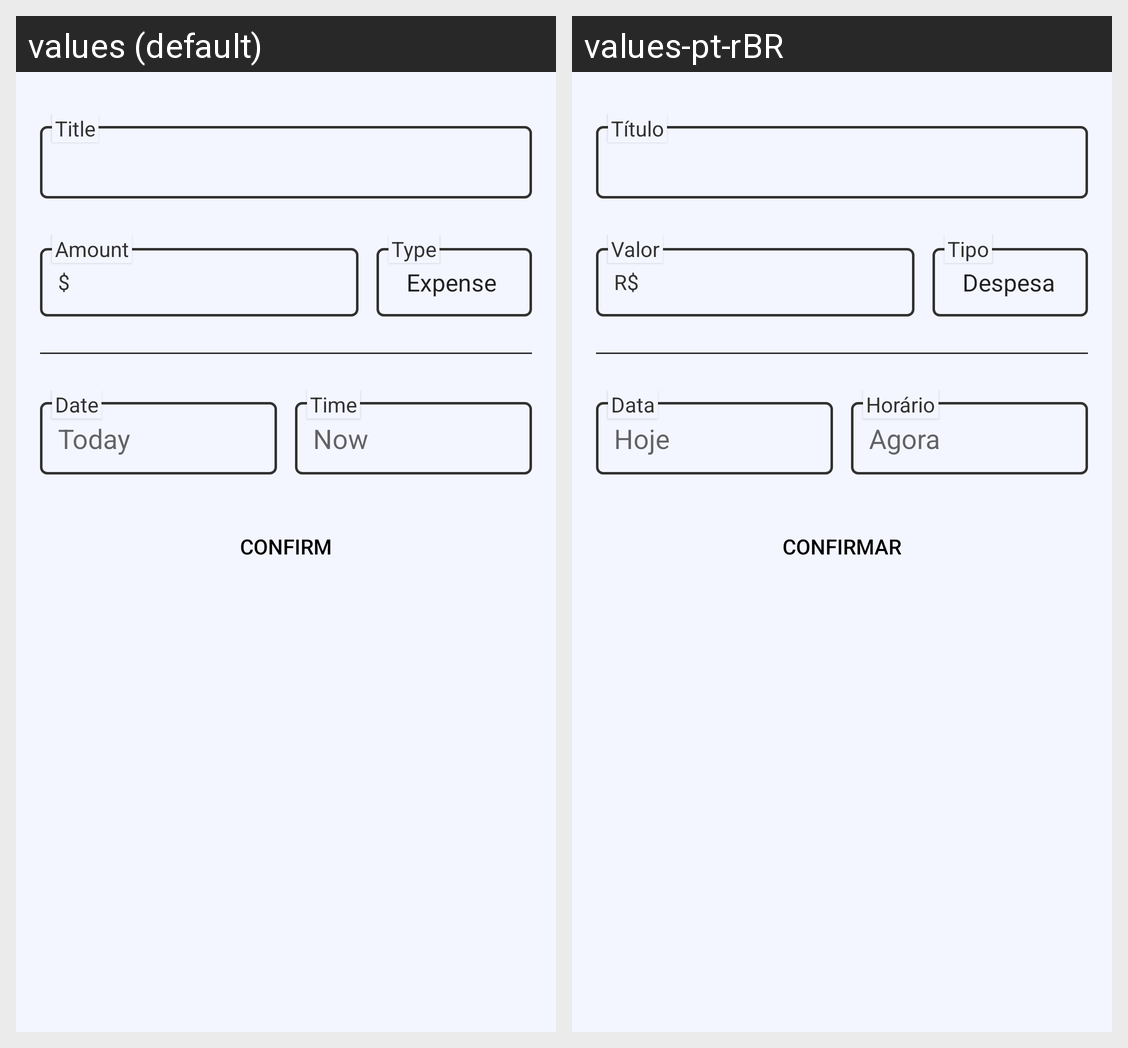

Translations of the strings shown on this Android screen, per locale in the grid:
Android screen res/layout/new_transaction.xml rendered under 2 locales, left to right: values (default), values-pt-rBR. Device: Nexus 5 (rendered at 1080×1920; each locale shown at half size, 540×960, under a caption strip naming it); theme AppTheme.
Strings drawn on this screen, with the default value and each locale's value (text and hints the layout hard-codes, and strings that could not be matched under every locale, appear in the picture but are not listed):

transaction_name_placeholder
  values: Title
  values-pt-rBR: Título

amount
  values: Amount
  values-pt-rBR: Valor

currency
  values: $
  values-pt-rBR: R$

type
  values: Type
  values-pt-rBR: Tipo

date
  values: Date
  values-pt-rBR: Data

today
  values: Today
  values-pt-rBR: Hoje

time
  values: Time
  values-pt-rBR: Horário

now
  values: Now
  values-pt-rBR: Agora

confirm
  values: Confirm
  values-pt-rBR: Confirmar
